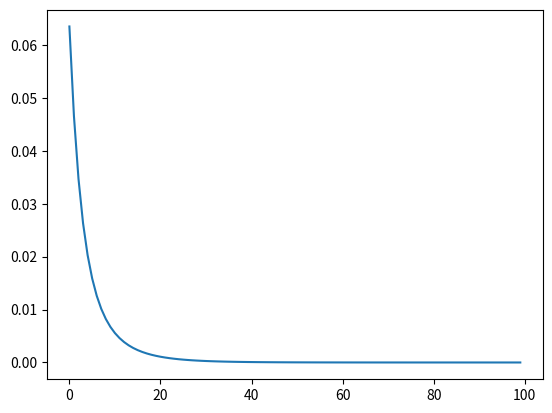

The matplotlib source for this figure:
from functools import reduce
import random


def topologic(graph):
    sorted_node = []

    while graph:
        all_nodes_have_inputs = reduce(lambda a, b: a + b, list(graph.values()))
        all_nodes_have_outputs = list(graph.keys())

        all_node_only_have_outputs_no_inputs = list(set(all_nodes_have_outputs) - set(all_nodes_have_inputs))

        if all_node_only_have_outputs_no_inputs:
            node = random.choice(all_node_only_have_outputs_no_inputs)

            sorted_node.append(node)

            if len(graph) == 1:
                sorted_node += graph[node]

            graph.pop(node)

            for _, links in graph.items():
                if node in links: links.remove(node)
        else:
            raise TypeError('this graph have circle, which canot get topologic order')

    return sorted_node


x, k, b, linear, sigmoid, y, loss = 'x', 'k', 'b', 'linear', 'sigmoid', 'y', 'loss'
test_graph = {
    x: [linear],
    k: [linear],
    b: [linear],
    linear: [sigmoid],
    sigmoid: [loss],
    y: [loss]
}

sorted_order = topologic(test_graph)
print(sorted_order)

import numpy as np


class Node():
    def __init__(self, inputs=[], name=None, is_trainable=False):
        self.inputs = inputs
        self.outputs = []
        self.name = name
        self.value = None
        self.gradients = dict()
        self.is_trainable = is_trainable

        for node in inputs:
            node.outputs.append(self)

    def __repr__(self):
        return 'Node: {}'.format(self.name)

    def forward(self):
        print('I am {}, i have no human baba,i caculate myself value by myself !!!'.format(self.name))

    def backward(self):
        pass


class Placeholder(Node):
    def __init__(self, name=None, is_trainable=False):
        Node.__init__(self, name=name, is_trainable=is_trainable)

    def __repr__(self):
        return 'Placeholder: {}'.format(self.name)

    def forward(self):
        print('I am {}, i am assigned value {} by human baba'.format(self.name, self.value))

    def backward(self):
        self.gradients[self] = self.outputs[0].gradients[self]


class Linear(Node):
    def __init__(self, x, k, b, name=None):
        Node.__init__(self, inputs=[x, k, b], name=name)  # super(Node,self).__init__(inputs=[x,k,b],name=name)

    def __repr__(self):
        return 'Linear: {}'.format(self.name)

    def forward(self):
        x, k, b = self.inputs[0], self.inputs[1], self.inputs[1]
        self.value = x.value * k.value + b.value
        print('I am {}, i have no human baba,i caculate myself value {} by myself !!!'.format(self.name, self.value))

    def backward(self):
        x, k, b = self.inputs[0], self.inputs[1], self.inputs[1]
        self.gradients[self.inputs[0]] = self.outputs[0].gradients[self] * k.value
        self.gradients[self.inputs[1]] = self.outputs[0].gradients[self] * x.value
        self.gradients[self.inputs[2]] = self.outputs[0].gradients[self] * 1
        #         self.gradients[self.inputs[0]] = '*'.join([self.outputs[0].gradients[self],'∂{}/∂{}'.format(self.name,self.inputs[0].name)])
        #         self.gradients[self.inputs[1]] = '*'.join([self.outputs[0].gradients[self],'∂{}/∂{}'.format(self.name,self.inputs[1].name)])
        #         self.gradients[self.inputs[2]] = '*'.join([self.outputs[0].gradients[self],'∂{}/∂{}'.format(self.name,self.inputs[2].name)])
        print('self.gradients[self.inputs[0]] {}'.format(self.gradients[self.inputs[0]]))
        print('self.gradients[self.inputs[1]] {}'.format(self.gradients[self.inputs[1]]))
        print('self.gradients[self.inputs[2]] {}'.format(self.gradients[self.inputs[2]]))


class Sigmoid(Node):
    def __init__(self, x, name=None):
        Node.__init__(self, inputs=[x], name=name)

    def __repr__(self):
        return 'Linear: {}'.format(self.name)

    def _sigmoid(self, x):
        return 1 / (1 + np.exp(-x))

    def forward(self):
        x = self.inputs[0]
        self.value = self._sigmoid(x.value)
        print('I am {}, i have no human baba,i caculate myself value {} by myself !!!'.format(self.name, self.value))

    def backward(self):
        x = self.inputs[0]
        self.gradients[self.inputs[0]] = self.outputs[0].gradients[self] * self._sigmoid(x.value) * (
                    1 - self._sigmoid(x.value))
        #         self.gradients[self.inputs[0]] = '*'.join([self.outputs[0].gradients[self],'∂{}/∂{}'.format(self.name,self.inputs[0].name)])
        print('self.gradients[self.inputs[0]] {}'.format(self.gradients[self.inputs[0]]))


class Loss(Node):
    def __init__(self, y, y_hat, name=None):
        Node.__init__(self, inputs=[y, y_hat], name=name)

    def __repr__(self):
        return 'Loss: {}'.format(self.name)

    def forward(self):
        y, y_hat = self.inputs[0], self.inputs[1]
        self.value = np.mean((y.value - y_hat.value) ** 2)
        print('I am {}, i have no human baba,i caculate myself value {} by myself !!!'.format(self.name, self.value))

    def backward(self):
        y, y_hat = self.inputs[0], self.inputs[1]
        self.gradients[self.inputs[0]] = 2 * np.mean(y.value - y_hat.value)
        self.gradients[self.inputs[1]] = -2 * np.mean(y.value - y_hat.value)
        #         self.gradients[self.inputs[0]] = '∂{}/∂{}'.format(self.name,self.inputs[0].name)
        #         self.gradients[self.inputs[1]] = '∂{}/∂{}'.format(self.name,self.inputs[1].name)
        print('self.gradients[self.inputs[0]] {}'.format(self.gradients[self.inputs[0]]))
        print('self.gradients[self.inputs[1]] {}'.format(self.gradients[self.inputs[1]]))


node_x = Placeholder(name='x')
node_k = Placeholder(name='k', is_trainable=True)
node_b = Placeholder(name='b', is_trainable=True)
node_y = Placeholder(name='y')
node_linear = Linear(node_x, node_k, node_b, name='linear')
node_sigmoid = Sigmoid(x=node_linear, name='sigmoid')
node_loss = Loss(y_hat=node_sigmoid, y=node_y, name='loss')

feed_dict = {
    node_x: 3,
    node_k: random.random(),
    node_b: 0.38,
    node_y: random.random()
}

from collections import defaultdict


def convert_feed_dict_to_graph(feed_dict):
    computing_graph = defaultdict(list)  # 构建一个默认value为list的字典
    need_expand = [n for n in feed_dict]
    while need_expand:
        n = need_expand.pop(0)
        if n in computing_graph: continue
        if isinstance(n, Placeholder): n.value = feed_dict[n]
        for m in n.outputs:
            computing_graph[n].append(m)
            need_expand.append(m)
    return computing_graph


sorted_nodes = topologic(convert_feed_dict_to_graph(feed_dict))
print(sorted_nodes)


def forward(graph_sorted_nodes):
    for node in graph_sorted_nodes:
        node.forward()


def backward(graph_sorted_nodes):
    for node in sorted_nodes[::-1]:
        #         print('\nI am {}'.format(node.name))
        node.backward()


def run_one_epoch(graph_sorted_nodes):
    forward(graph_sorted_nodes)
    backward(graph_sorted_nodes)


def optimize(graph_notes, learning_rate=1e-1):
    for node in graph_notes:
        if node.is_trainable:
            node.value = node.value + -1 * node.gradients[node] * learning_rate


loss_history = []
for _ in range(100):
    run_one_epoch(sorted_nodes)
    _loss_node = sorted_nodes[-1]
    assert (_loss_node, Loss)
    loss_history.append(_loss_node.value)
    optimize(sorted_nodes)

import matplotlib.pyplot as plt

plt.plot(loss_history)   